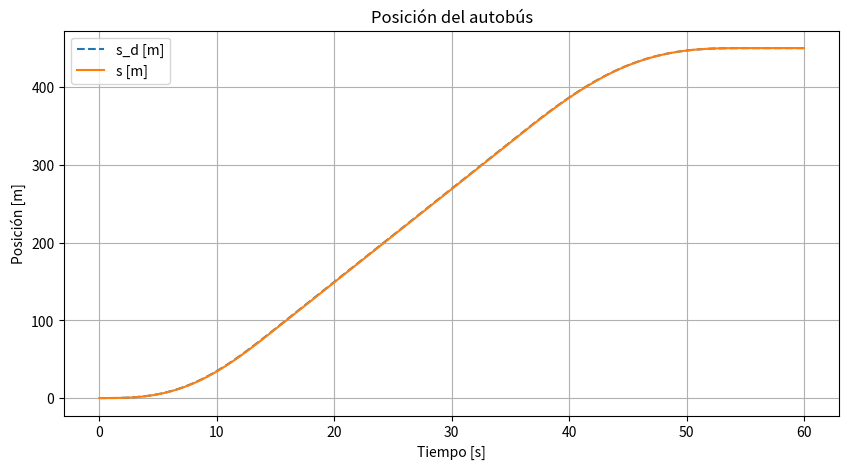
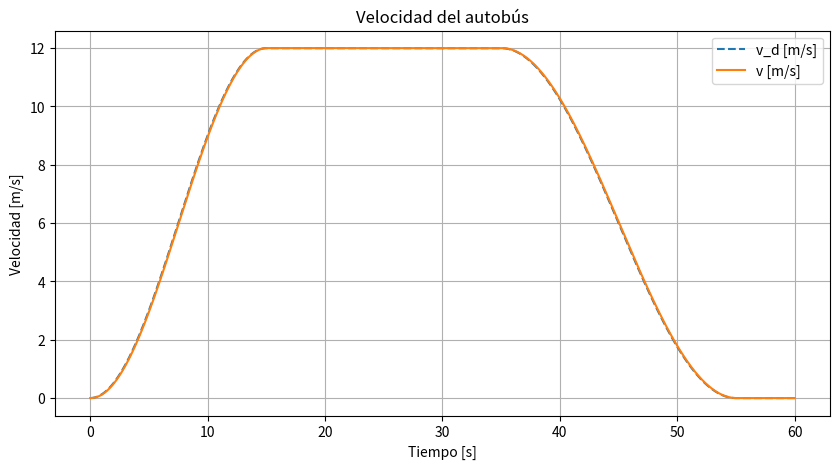
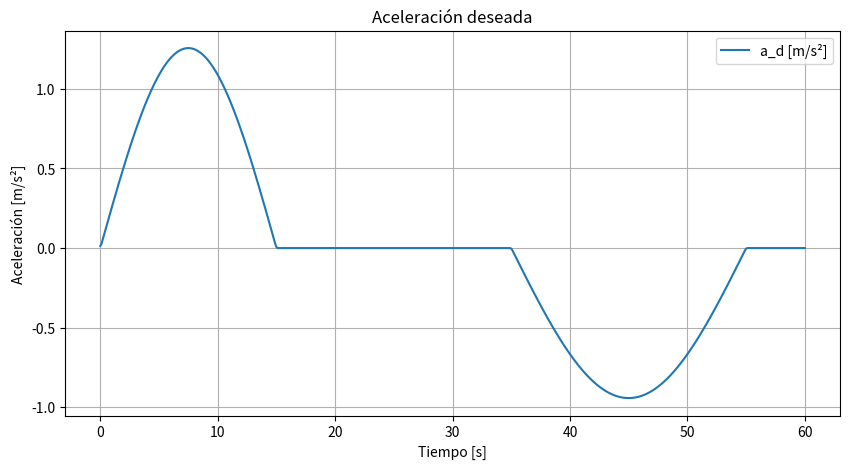
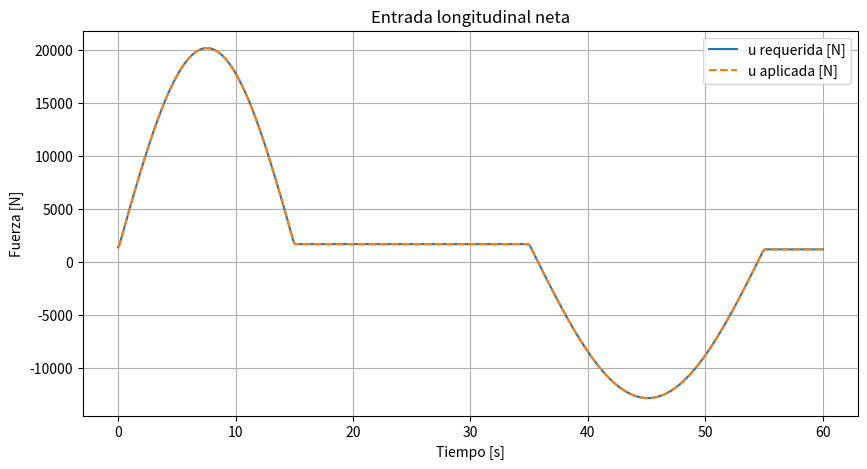
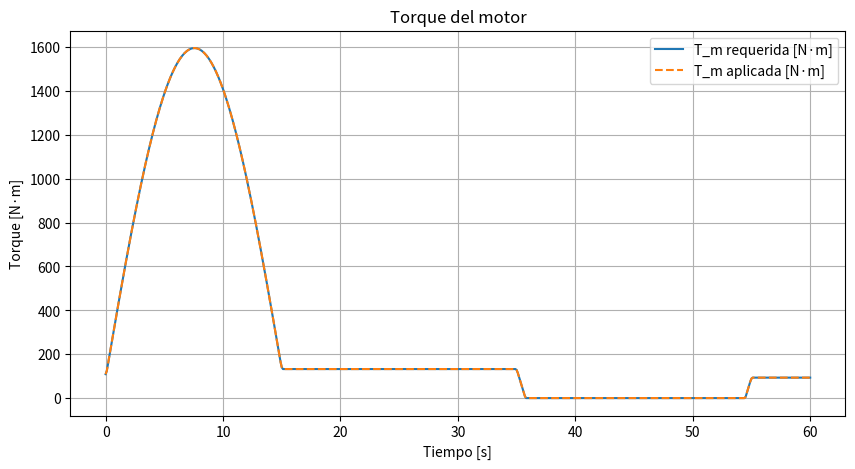
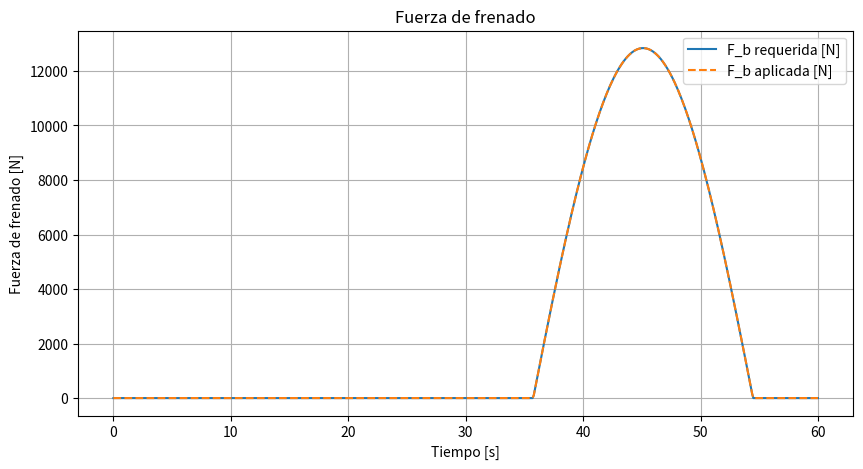
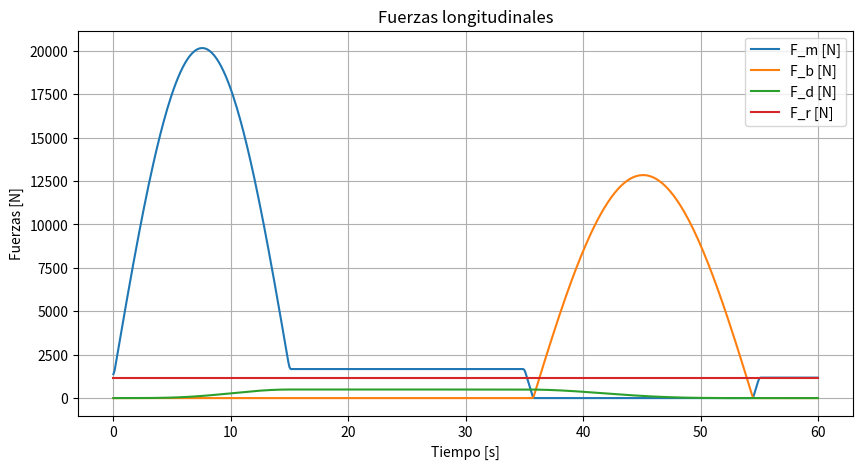
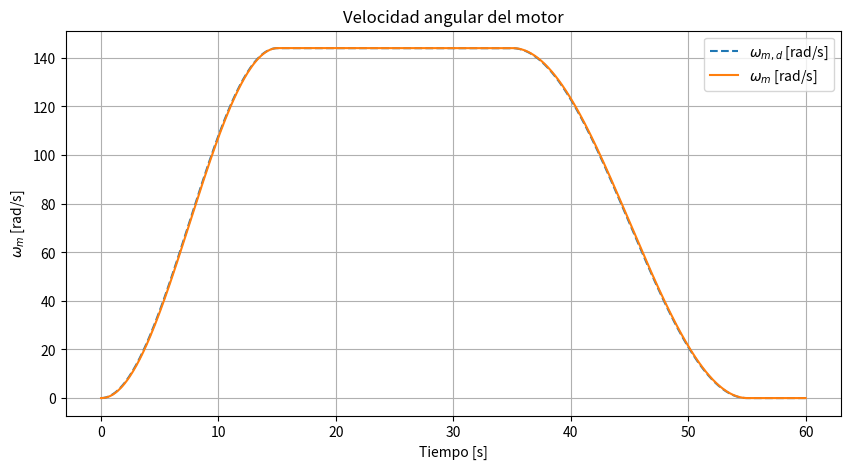

The script that saved these images, in order:
import numpy as np
import matplotlib.pyplot as plt


# =========================================================
# PARÁMETROS DEL AUTOBÚS
# =========================================================
m = 15000.0          # masa [kg]
rho = 1.225          # densidad del aire [kg/m^3]
A_bus = 8.0          # área frontal [m^2]
c_a = 0.7            # coeficiente aerodinámico [-]
c_r = 0.008          # coeficiente de rodadura [-]
g = 9.81             # gravedad [m/s^2]
r_w = 0.5            # radio de la rueda [m]
M_f = 6.0            # relación final de engrane [-]
eta_t = 0.95         # eficiencia de transmisión [-]

# Cotas físicas
T_m_max = 2500.0     # torque máximo [N·m]
T_m_min = 0.0        # por ahora solo tracción
F_b_max = 30000.0    # frenado máximo [N]
F_b_min = 0.0


# =========================================================
# TIEMPO DE SIMULACIÓN
# =========================================================
dt = 0.1
t0 = 0.0
tf = 60.0
t = np.arange(t0, tf + dt, dt)


# =========================================================
# PERFIL DE RUTA
# =========================================================
def theta(s):
    """
    Ángulo de pendiente de la ruta [rad].
    Primera versión: ruta plana.
    """
    return 0.0


# =========================================================
# PERFIL SUAVE DE VELOCIDAD DESEADA v_d(t)
# =========================================================
def smooth_step(t, t_start, t_end, y0, y1):
    """
    Transición suave tipo coseno entre y0 y y1.
    """
    if t <= t_start:
        return y0
    elif t >= t_end:
        return y1
    else:
        tau = (t - t_start) / (t_end - t_start)
        return y0 + (y1 - y0) * 0.5 * (1 - np.cos(np.pi * tau))


def desired_speed(t):
    """
    Perfil suave de velocidad deseada [m/s].

    Fases:
    1) 0-15 s: arranque suave de 0 a 12 m/s
    2) 15-35 s: crucero a 12 m/s
    3) 35-55 s: frenado suave de 12 a 0 m/s
    4) 55-60 s: reposo
    """
    if t <= 15.0:
        return smooth_step(t, 0.0, 15.0, 0.0, 12.0)
    elif t <= 35.0:
        return 12.0
    elif t <= 55.0:
        return smooth_step(t, 35.0, 55.0, 12.0, 0.0)
    else:
        return 0.0


# =========================================================
# CONSTRUCCIÓN DE TRAYECTORIAS DESEADAS
# =========================================================
v_d = np.array([desired_speed(tk) for tk in t])

# Derivada numérica para obtener a_d(t)
a_d = np.gradient(v_d, dt)

# Integración numérica para obtener s_d(t)
s_d = np.zeros_like(t)
for k in range(len(t) - 1):
    s_d[k + 1] = s_d[k] + v_d[k] * dt


# =========================================================
# FUERZAS RESISTIVAS EQUIVALENTES SOBRE LA TRAYECTORIA DESEADA
# =========================================================
def aerodynamic_drag(v):
    """
    F_d = 0.5 * rho * A_bus * c_a * v^2
    """
    return 0.5 * rho * A_bus * c_a * v**2


def rolling_gravity_force(s):
    """
    F_r = m*g*(sin(theta(s)) + c_r*cos(theta(s)))
    """
    th = theta(s)
    return m * g * (np.sin(th) + c_r * np.cos(th))


Fd_d = np.array([aerodynamic_drag(vk) for vk in v_d])
Fr_d = np.array([rolling_gravity_force(sk) for sk in s_d])


# =========================================================
# ENTRADA LONGITUDINAL NETA REQUERIDA EN LAZO ABIERTO
# =========================================================
# u = m*a_d + F_d + F_r
u = m * a_d + Fd_d + Fr_d

# Separación física: nunca actúan al mismo tiempo
Fm_ref = np.maximum(u, 0.0)
Fb_ref = np.maximum(-u, 0.0)

# Aplicar saturaciones físicas
Fb_ref = np.clip(Fb_ref, F_b_min, F_b_max)

# Torque reconstruido a partir de F_m
# F_m = (M_f / (r_w * eta_t)) * T_m
# => T_m = (r_w * eta_t / M_f) * F_m
Tm_ref = (r_w * eta_t / M_f) * Fm_ref
Tm_ref = np.clip(Tm_ref, T_m_min, T_m_max)

# Recalcular F_m por si el torque quedó saturado
Fm_ref = (M_f / (r_w * eta_t)) * Tm_ref

# Velocidad angular del motor
omega_m_ref = (M_f / r_w) * v_d


# =========================================================
# DINÁMICA REAL DEL AUTOBÚS
# =========================================================
def bus_dynamics_open_loop(x, Tm, Fb):
    """
    Dinámica en lazo abierto con entradas ya prescritas.

    x = [s, v]
    """
    s, v = x

    Fm = (M_f / (r_w * eta_t)) * Tm
    Fd = aerodynamic_drag(v)
    Fr = rolling_gravity_force(s)

    dsdt = v
    dvdt = (Fm - Fb - Fd - Fr) / m

    return np.array([dsdt, dvdt]), Fm, Fd, Fr


# =========================================================
# SIMULACIÓN DE LA PLANTA REAL
# =========================================================
x = np.zeros((len(t), 2))
x[0, :] = [0.0, 0.0]   # s(0)=0, v(0)=0

Fm_hist = np.zeros(len(t))
Fb_hist = np.zeros(len(t))
Fd_hist = np.zeros(len(t))
Fr_hist = np.zeros(len(t))
Tm_hist = np.zeros(len(t))
wm_hist = np.zeros(len(t))
u_hist = np.zeros(len(t))

for k in range(len(t) - 1):
    Tm_k = Tm_ref[k]
    Fb_k = Fb_ref[k]

    dx, Fm_k, Fd_k, Fr_k = bus_dynamics_open_loop(x[k, :], Tm_k, Fb_k)

    # Euler explícito
    x[k + 1, :] = x[k, :] + dt * dx

    # Evitar velocidad negativa numérica
    if x[k + 1, 1] < 0:
        x[k + 1, 1] = 0.0

    Tm_hist[k] = Tm_k
    Fb_hist[k] = Fb_k
    Fm_hist[k] = Fm_k
    Fd_hist[k] = Fd_k
    Fr_hist[k] = Fr_k
    wm_hist[k] = (M_f / r_w) * x[k, 1]
    u_hist[k] = Fm_k - Fb_k

# Último valor
Tm_hist[-1] = Tm_ref[-1]
Fb_hist[-1] = Fb_ref[-1]
Fd_hist[-1] = aerodynamic_drag(x[-1, 1])
Fr_hist[-1] = rolling_gravity_force(x[-1, 0])
Fm_hist[-1] = (M_f / (r_w * eta_t)) * Tm_hist[-1]
wm_hist[-1] = (M_f / r_w) * x[-1, 1]
u_hist[-1] = Fm_hist[-1] - Fb_hist[-1]

s = x[:, 0]
v = x[:, 1]


# =========================================================
# GRÁFICAS
# =========================================================

# 1) Posición: deseada vs real
plt.figure(figsize=(10, 5))
plt.plot(t, s_d, '--', label='s_d [m]')
plt.plot(t, s, label='s [m]')
plt.xlabel("Tiempo [s]")
plt.ylabel("Posición [m]")
plt.title("Posición del autobús")
plt.legend()
plt.grid(True)

# 2) Velocidad: deseada vs real
plt.figure(figsize=(10, 5))
plt.plot(t, v_d, '--', label='v_d [m/s]')
plt.plot(t, v, label='v [m/s]')
plt.xlabel("Tiempo [s]")
plt.ylabel("Velocidad [m/s]")
plt.title("Velocidad del autobús")
plt.legend()
plt.grid(True)

# 3) Aceleración deseada
plt.figure(figsize=(10, 5))
plt.plot(t, a_d, label='a_d [m/s²]')
plt.xlabel("Tiempo [s]")
plt.ylabel("Aceleración [m/s²]")
plt.title("Aceleración deseada")
plt.legend()
plt.grid(True)

# 4) Entrada longitudinal neta
plt.figure(figsize=(10, 5))
plt.plot(t, u, label='u requerida [N]')
plt.plot(t, u_hist, '--', label='u aplicada [N]')
plt.xlabel("Tiempo [s]")
plt.ylabel("Fuerza [N]")
plt.title("Entrada longitudinal neta")
plt.legend()
plt.grid(True)

# 5) Torque reconstruido
plt.figure(figsize=(10, 5))
plt.plot(t, Tm_ref, label='T_m requerida [N·m]')
plt.plot(t, Tm_hist, '--', label='T_m aplicada [N·m]')
plt.xlabel("Tiempo [s]")
plt.ylabel("Torque [N·m]")
plt.title("Torque del motor")
plt.legend()
plt.grid(True)

# 6) Frenado reconstruido
plt.figure(figsize=(10, 5))
plt.plot(t, Fb_ref, label='F_b requerida [N]')
plt.plot(t, Fb_hist, '--', label='F_b aplicada [N]')
plt.xlabel("Tiempo [s]")
plt.ylabel("Fuerza de frenado [N]")
plt.title("Fuerza de frenado")
plt.legend()
plt.grid(True)

# 7) Fuerzas longitudinales reales
plt.figure(figsize=(10, 5))
plt.plot(t, Fm_hist, label='F_m [N]')
plt.plot(t, Fb_hist, label='F_b [N]')
plt.plot(t, Fd_hist, label='F_d [N]')
plt.plot(t, Fr_hist, label='F_r [N]')
plt.xlabel("Tiempo [s]")
plt.ylabel("Fuerzas [N]")
plt.title("Fuerzas longitudinales")
plt.legend()
plt.grid(True)

# 8) Velocidad angular del motor
plt.figure(figsize=(10, 5))
plt.plot(t, omega_m_ref, '--', label=r'$\omega_{m,d}$ [rad/s]')
plt.plot(t, wm_hist, label=r'$\omega_m$ [rad/s]')
plt.xlabel("Tiempo [s]")
plt.ylabel(r"$\omega_m$ [rad/s]")
plt.title("Velocidad angular del motor")
plt.legend()
plt.grid(True)

plt.show()
